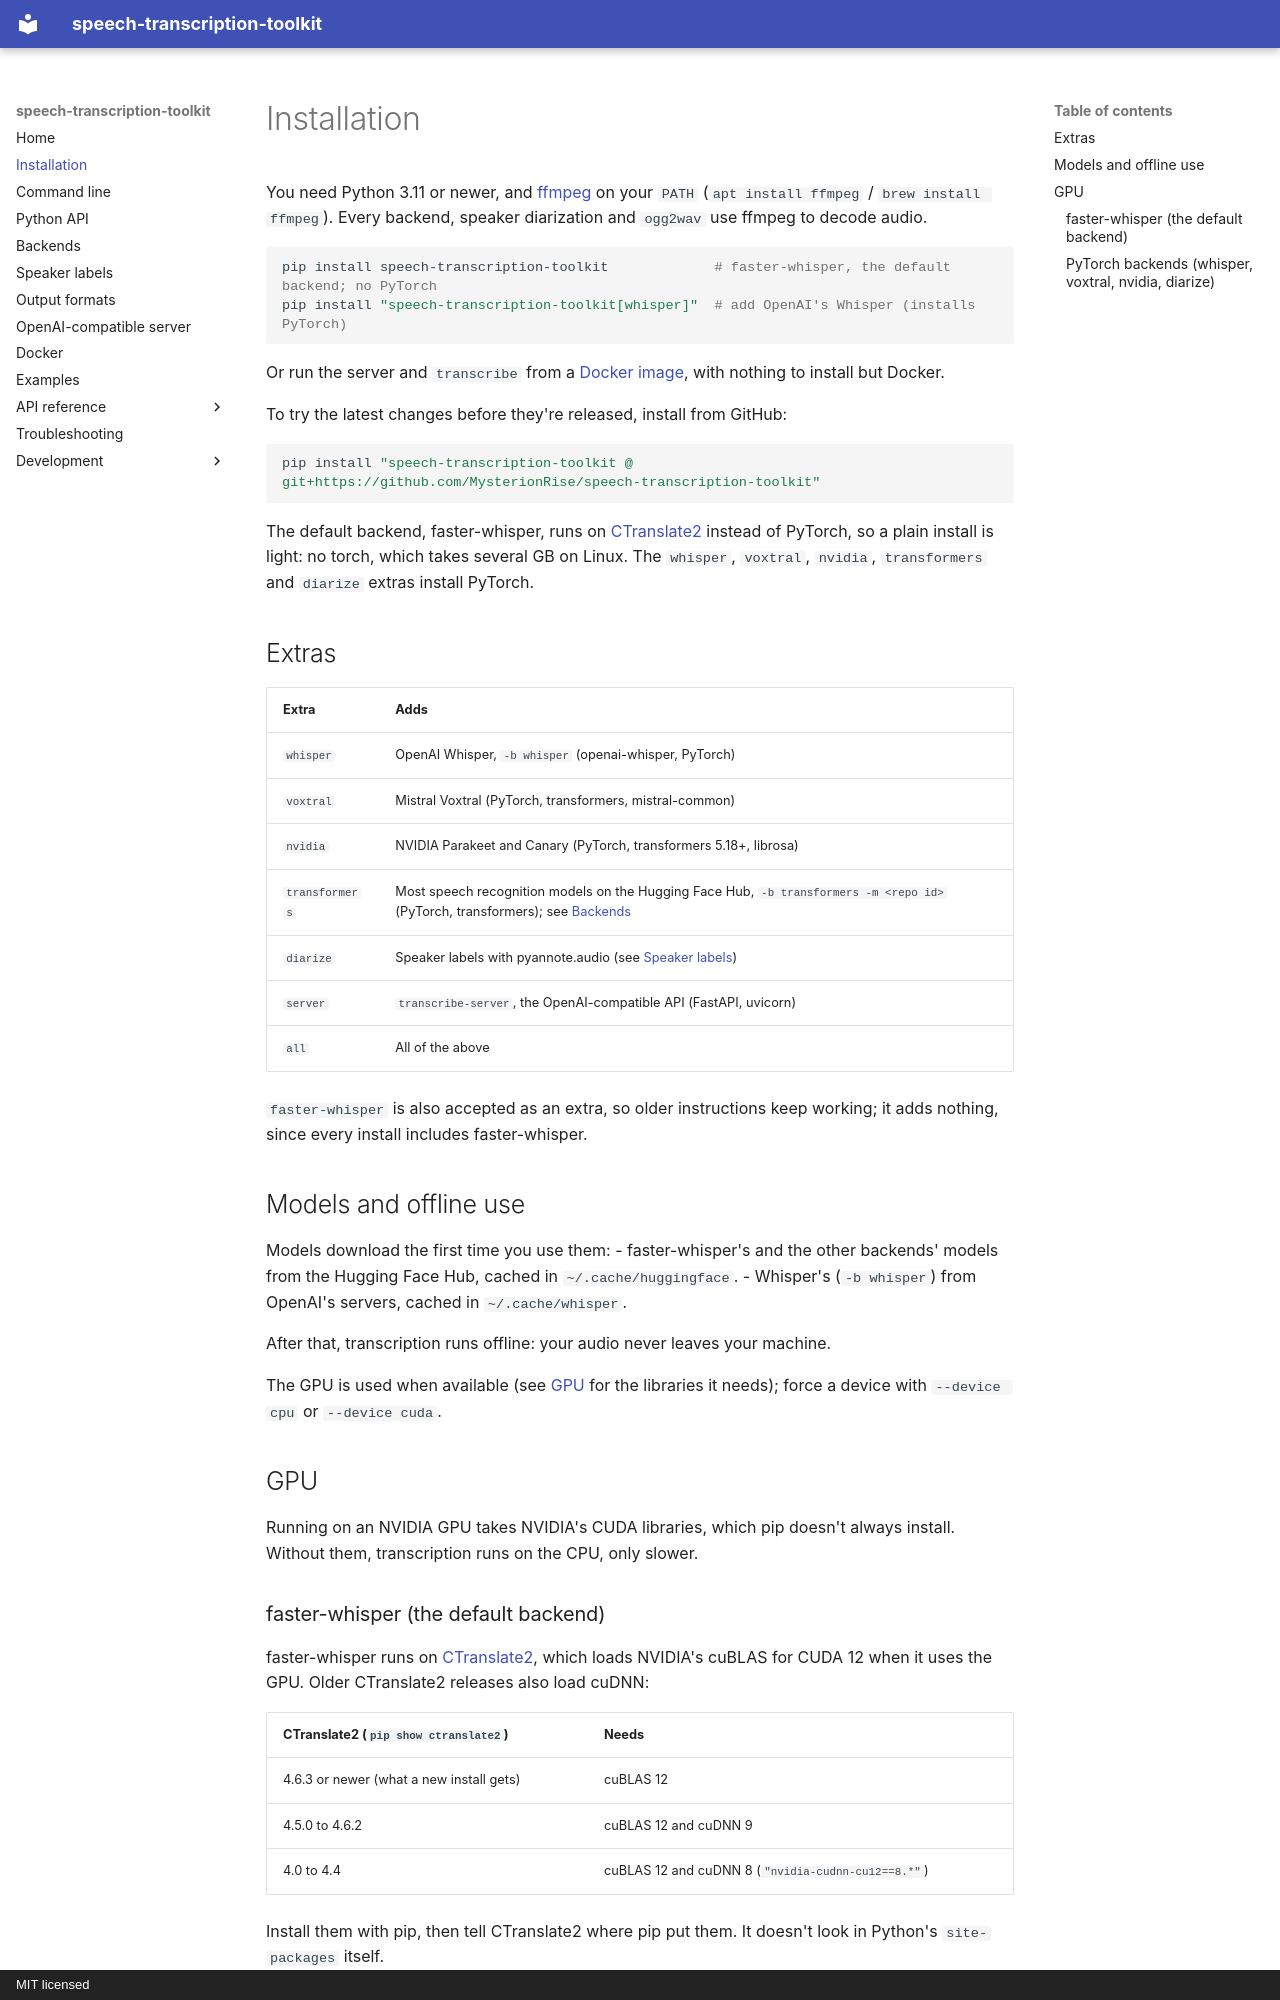

repository: MysterionRise/speech-transcription-toolkit · page: install/index.html · generator: mkdocs · copyright: MIT licensed

# Installation

You need Python 3.11 or newer, and [ffmpeg](https://ffmpeg.org/download.html) on your `PATH`
(`apt install ffmpeg` / `brew install ffmpeg`). Every backend, speaker diarization and `ogg2wav` use ffmpeg to decode audio.

```bash
pip install speech-transcription-toolkit             # faster-whisper, the default backend; no PyTorch
pip install "speech-transcription-toolkit[whisper]"  # add OpenAI's Whisper (installs PyTorch)
```

Or run the server and `transcribe` from a [Docker image](docker.md), with nothing to install but Docker.

To try the latest changes before they're released, install from GitHub:

```bash
pip install "speech-transcription-toolkit @ git+https://github.com/MysterionRise/speech-transcription-toolkit"
```

The default backend, faster-whisper, runs on [CTranslate2](https://github.com/OpenNMT/CTranslate2) instead of PyTorch,
so a plain install is light: no torch, which takes several GB on Linux. The `whisper`, `voxtral`, `nvidia`,
`transformers` and `diarize` extras install PyTorch.

## Extras

| Extra | Adds |
|---|---|
| `whisper` | OpenAI Whisper, `-b whisper` (openai-whisper, PyTorch) |
| `voxtral` | Mistral Voxtral (PyTorch, transformers, mistral-common) |
| `nvidia` | NVIDIA Parakeet and Canary (PyTorch, transformers 5.18+, librosa) |
| `transformers` | Most speech recognition models on the Hugging Face Hub, `-b transformers -m <repo id>` (PyTorch, transformers); see [Backends](backends.md#any-hugging-face-model-transformers) |
| `diarize` | Speaker labels with pyannote.audio (see [Speaker labels](diarization.md)) |
| `server` | `transcribe-server`, the OpenAI-compatible API (FastAPI, uvicorn) |
| `all` | All of the above |

`faster-whisper` is also accepted as an extra, so older instructions keep working; it adds nothing, since every install
includes faster-whisper.

## Models and offline use

Models download the first time you use them:
- faster-whisper's and the other backends' models from the Hugging Face Hub, cached in `~/.cache/huggingface`.
- Whisper's (`-b whisper`) from OpenAI's servers, cached in `~/.cache/whisper`.

After that, transcription runs offline: your audio never leaves your machine.

The GPU is used when available (see [GPU](#gpu) for the libraries it needs); force a device with `--device cpu` or
`--device cuda`.

## GPU

Running on an NVIDIA GPU takes NVIDIA's CUDA libraries, which pip doesn't always install. Without them, transcription
runs on the CPU, only slower.
